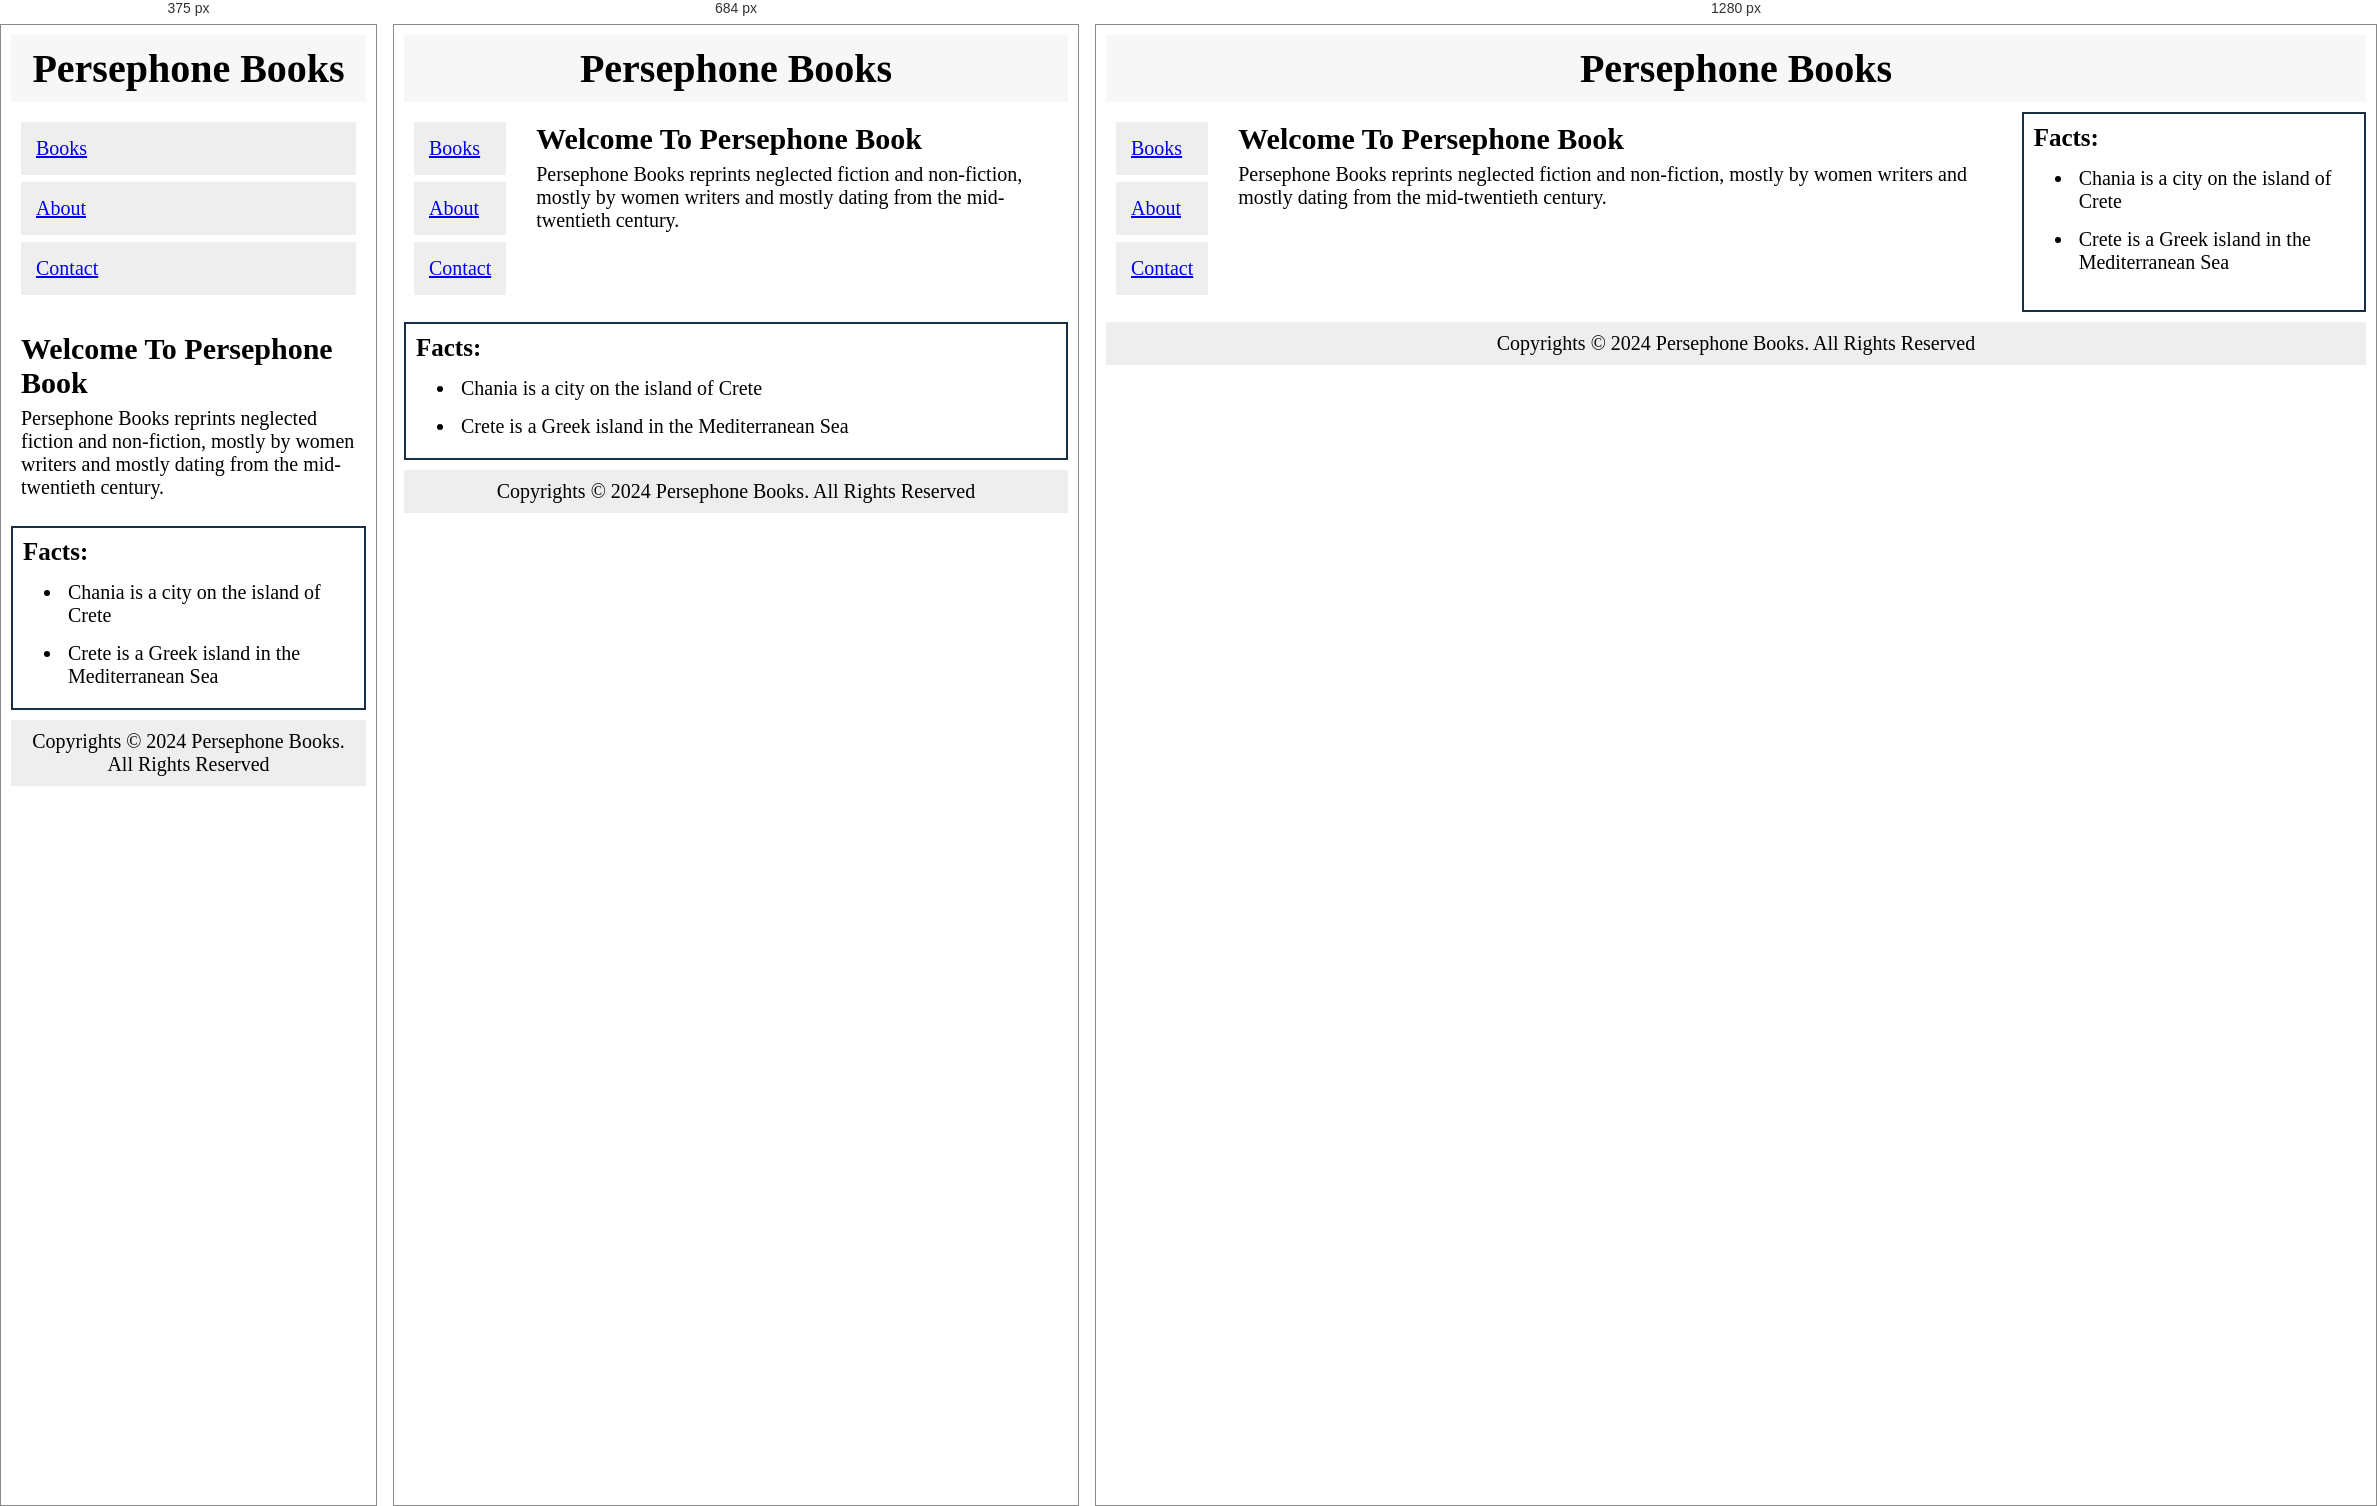
Rendered at 375 px, 684 px and 1280 px, left to right.

<!-- file: testcontact.html -->
<html></html>
<head>
<meta name="viewport" content="width=device-width, initial-scale=1.0">
    <meta charset="utf-8">
    <link rel="stylesheet" type="text/css" href="/css/test.css" media="screen">
</head>
<body>

<div class="grid-container">

  <div class="navbar"><h1>Persephone Books</h1></div>

  <div class="menu">
    <ul>
      <li><a href="books.html">Books</a></li>
      <li><a href="about.html">About</a></li>
      <li><a href="contact.html">Contact</a></li>
    </ul>
</div>

  <div class="intro">
    <h1>Welcome To Persephone Book</h1>
    <p>Persephone Books reprints neglected fiction and non-fiction, mostly by women writers and mostly dating from the mid-twentieth century.</p>
  </div>  

  <div class="subscribe">
    <h2>Facts:</h2>
    <ul>
      <li>Chania is a city on the island of Crete</li>
      <li>Crete is a Greek island in the Mediterranean Sea</li>
    </ul>
  </div>

  <div class="footer"><p>Copyrights © 2024 Persephone Books. All Rights Reserved</p></div>
  
</div>

</body>
</html>

/* @media block from test.css */
@media only screen and (max-width: 600px) {
    .navbar {grid-area: 1 / span 6;}
    .menu {grid-area: 2 / span 6;}
    .intro {grid-area: 3 / span 6;}
    .subscribe {grid-area: 4 / span 6;}
    .footer {grid-area: 5 / span 6;}
  }

/* @media block from test.css */
@media only screen and (min-width: 600px) {
    .navbar {grid-area: 1 / span 6;}
    .menu {grid-area: 2 / span 1;}
    .intro {grid-area: 2 / span 4;}
    .subscribe {grid-area: 3 / span 6;}
    .footer {grid-area: 4 / span 6;}
  }

/* @media block from test.css */
@media only screen and (min-width: 768px) {
    .navbar {grid-area: 1 / span 6;}
    .menu {grid-area: 2 / span 1;}
    .intro {grid-area: 2 / span 4;}
    .subscribe {grid-area: 2 / span 1;}
    .footer {grid-area: 3 / span 6;}
  }